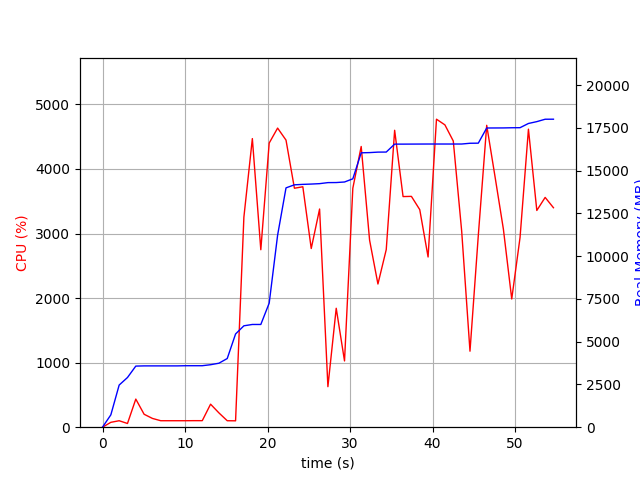

The data file committed next to this chart (first rows):
elapsed_time, nproc, cpu, mem_real, mem_virtual
3.886222839355469e-05, 1, 0.0, 5.5, 3121
1.006, 1, 75.5, 722.5, 1685
2.014, 1, 100.2, 2465, 4941
3.023, 2, 57.5, 2906, 5035
4.031, 1, 435.4, 3574, 9038
5.038, 1, 200.5, 3586, 9038
6.046, 1, 136.0, 3586, 9038
7.053, 1, 100.3, 3586, 9038
8.06, 1, 100.3, 3586, 9038
9.067, 1, 100.3, 3586, 9038
10.07, 1, 100.3, 3596, 9038
11.08, 1, 101.3, 3596, 9038
12.09, 1, 101.2, 3596, 9038
13.1, 1, 356.5, 3655, 9038
14.11, 1, 221.7, 3742, 9182
15.11, 1, 100.2, 4016, 9182
16.13, 1, 98.9, 5452, 11578
17.13, 1, 3254, 5930, 11578
18.16, 1, 4471, 6009, 11578
19.19, 1, 2749, 6009, 11578
20.2, 1, 4402, 7256, 17270
21.22, 1, 4634, 11230, 20899
22.24, 1, 4447, 13998, 20899
23.26, 1, 3702, 14176, 21075
24.28, 1, 3725, 14202, 21075
25.3, 1, 2768, 14221, 21091
26.31, 1, 3380, 14245, 21251
27.32, 1, 627.8, 14305, 21251
28.33, 1, 1842, 14309, 21256
29.33, 1, 1026, 14342, 21256
30.34, 1, 3702, 14527, 21460
31.35, 1, 4349, 16049, 23363
32.37, 1, 2897, 16061, 23363
33.38, 1, 2218, 16089, 23363
34.39, 1, 2751, 16093, 23363
35.41, 1, 4600, 16557, 23947
36.43, 1, 3573, 16557, 23947
37.44, 1, 3576, 16559, 23967
38.45, 1, 3370, 16561, 23967
39.46, 1, 2637, 16563, 23967
40.48, 1, 4771, 16563, 23967
41.5, 1, 4683, 16563, 23967
42.52, 1, 4433, 16563, 23967
43.53, 1, 3038, 16563, 23967
44.54, 1, 1177, 16607, 24159
45.55, 1, 2970, 16613, 24159
46.57, 1, 4676, 17500, 24325
47.58, 1, 3879, 17502, 24325
48.59, 1, 3068, 17504, 24325
49.6, 1, 1986, 17514, 24325
50.61, 1, 2938, 17518, 24325
51.63, 1, 4617, 17764, 24685
52.64, 1, 3358, 17872, 24685
53.65, 1, 3560, 18012, 24685
54.66, 1, 3400, 18014, 24685
